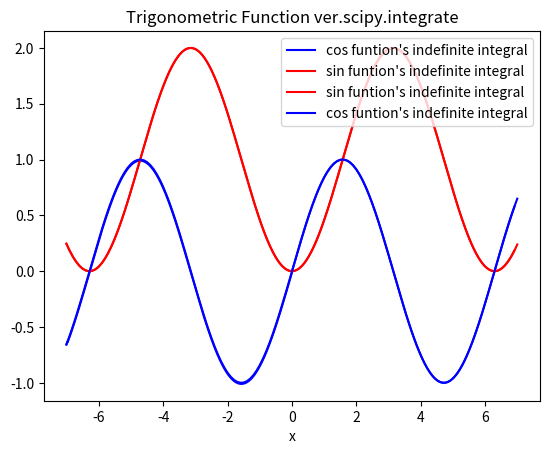

This chart was generated by the following Python code:

import matplotlib.pyplot as plt
import numpy as np
from scipy import integrate

#  Trigonometric Function 

#Trigonometric Function ver.trapezoidal solution
def integf(x):
    if x>0 or x==0:
        a=np.arange(0,x,0.01)
        f=0
        for i in a:
            f=f+(np.cos(i+0.01)+np.cos(i))*((0.005))
        return f
    else :
        a=np.arange(x,0,0.01)
        f=0
        for i in a:
            f=f-(np.cos(i+0.01)+np.cos(i))*((0.005))
        return f


def integg(x):
    if x>0 or x==0:
        a=np.arange(0,x,0.01)
        g=0
        for i in a:
            g=g+(np.sin(i+0.01)+np.sin(i))*((0.005))
        return g
    else :
        a=np.arange(x,0,0.01)
        g=0
        for i in a:
            g=g-(np.sin(i+0.01)+np.sin(i))*((0.005))
        return g     

t=np.arange(-7,7,0.01)
b=[]
c=[]
for i in t:
    
    b.append(integf(i))
for i in t:
    
    c.append(integg(i)) 
plt.plot(t,b,color="blue",label="cos funtion's indefinite integral")  
plt.plot(t,c,color="red",label="sin funtion's indefinite integral") 
plt.legend(loc="upper right")
plt.title("Trigonometric Function ver.trapezoidal solution")
plt.show()        
             





# Trigonometric Function ver.scipy.integrate
def f(t):
    return np.sin(t)

def g(t):
    return np.cos(t)

def integf2(x):
    return float(integrate.quad(f,0,x)[0])

def integg2(x):
    return float(integrate.quad(g,0,x)[0])    


a=np.arange(-7,7,0.1)
b=[]
c=[]
for i in a:
    b.append(integf2(i))

for i in a:
    c.append(integg2(i))


plt.plot(a,b,color="red",label="sin funtion's indefinite integral")
plt.plot(a,c,color="blue",label="cos funtion's indefinite integral")
plt.legend(loc="upper right")
plt.title("Trigonometric Function ver.scipy.integrate")
plt.xlabel("x")
plt.show( )